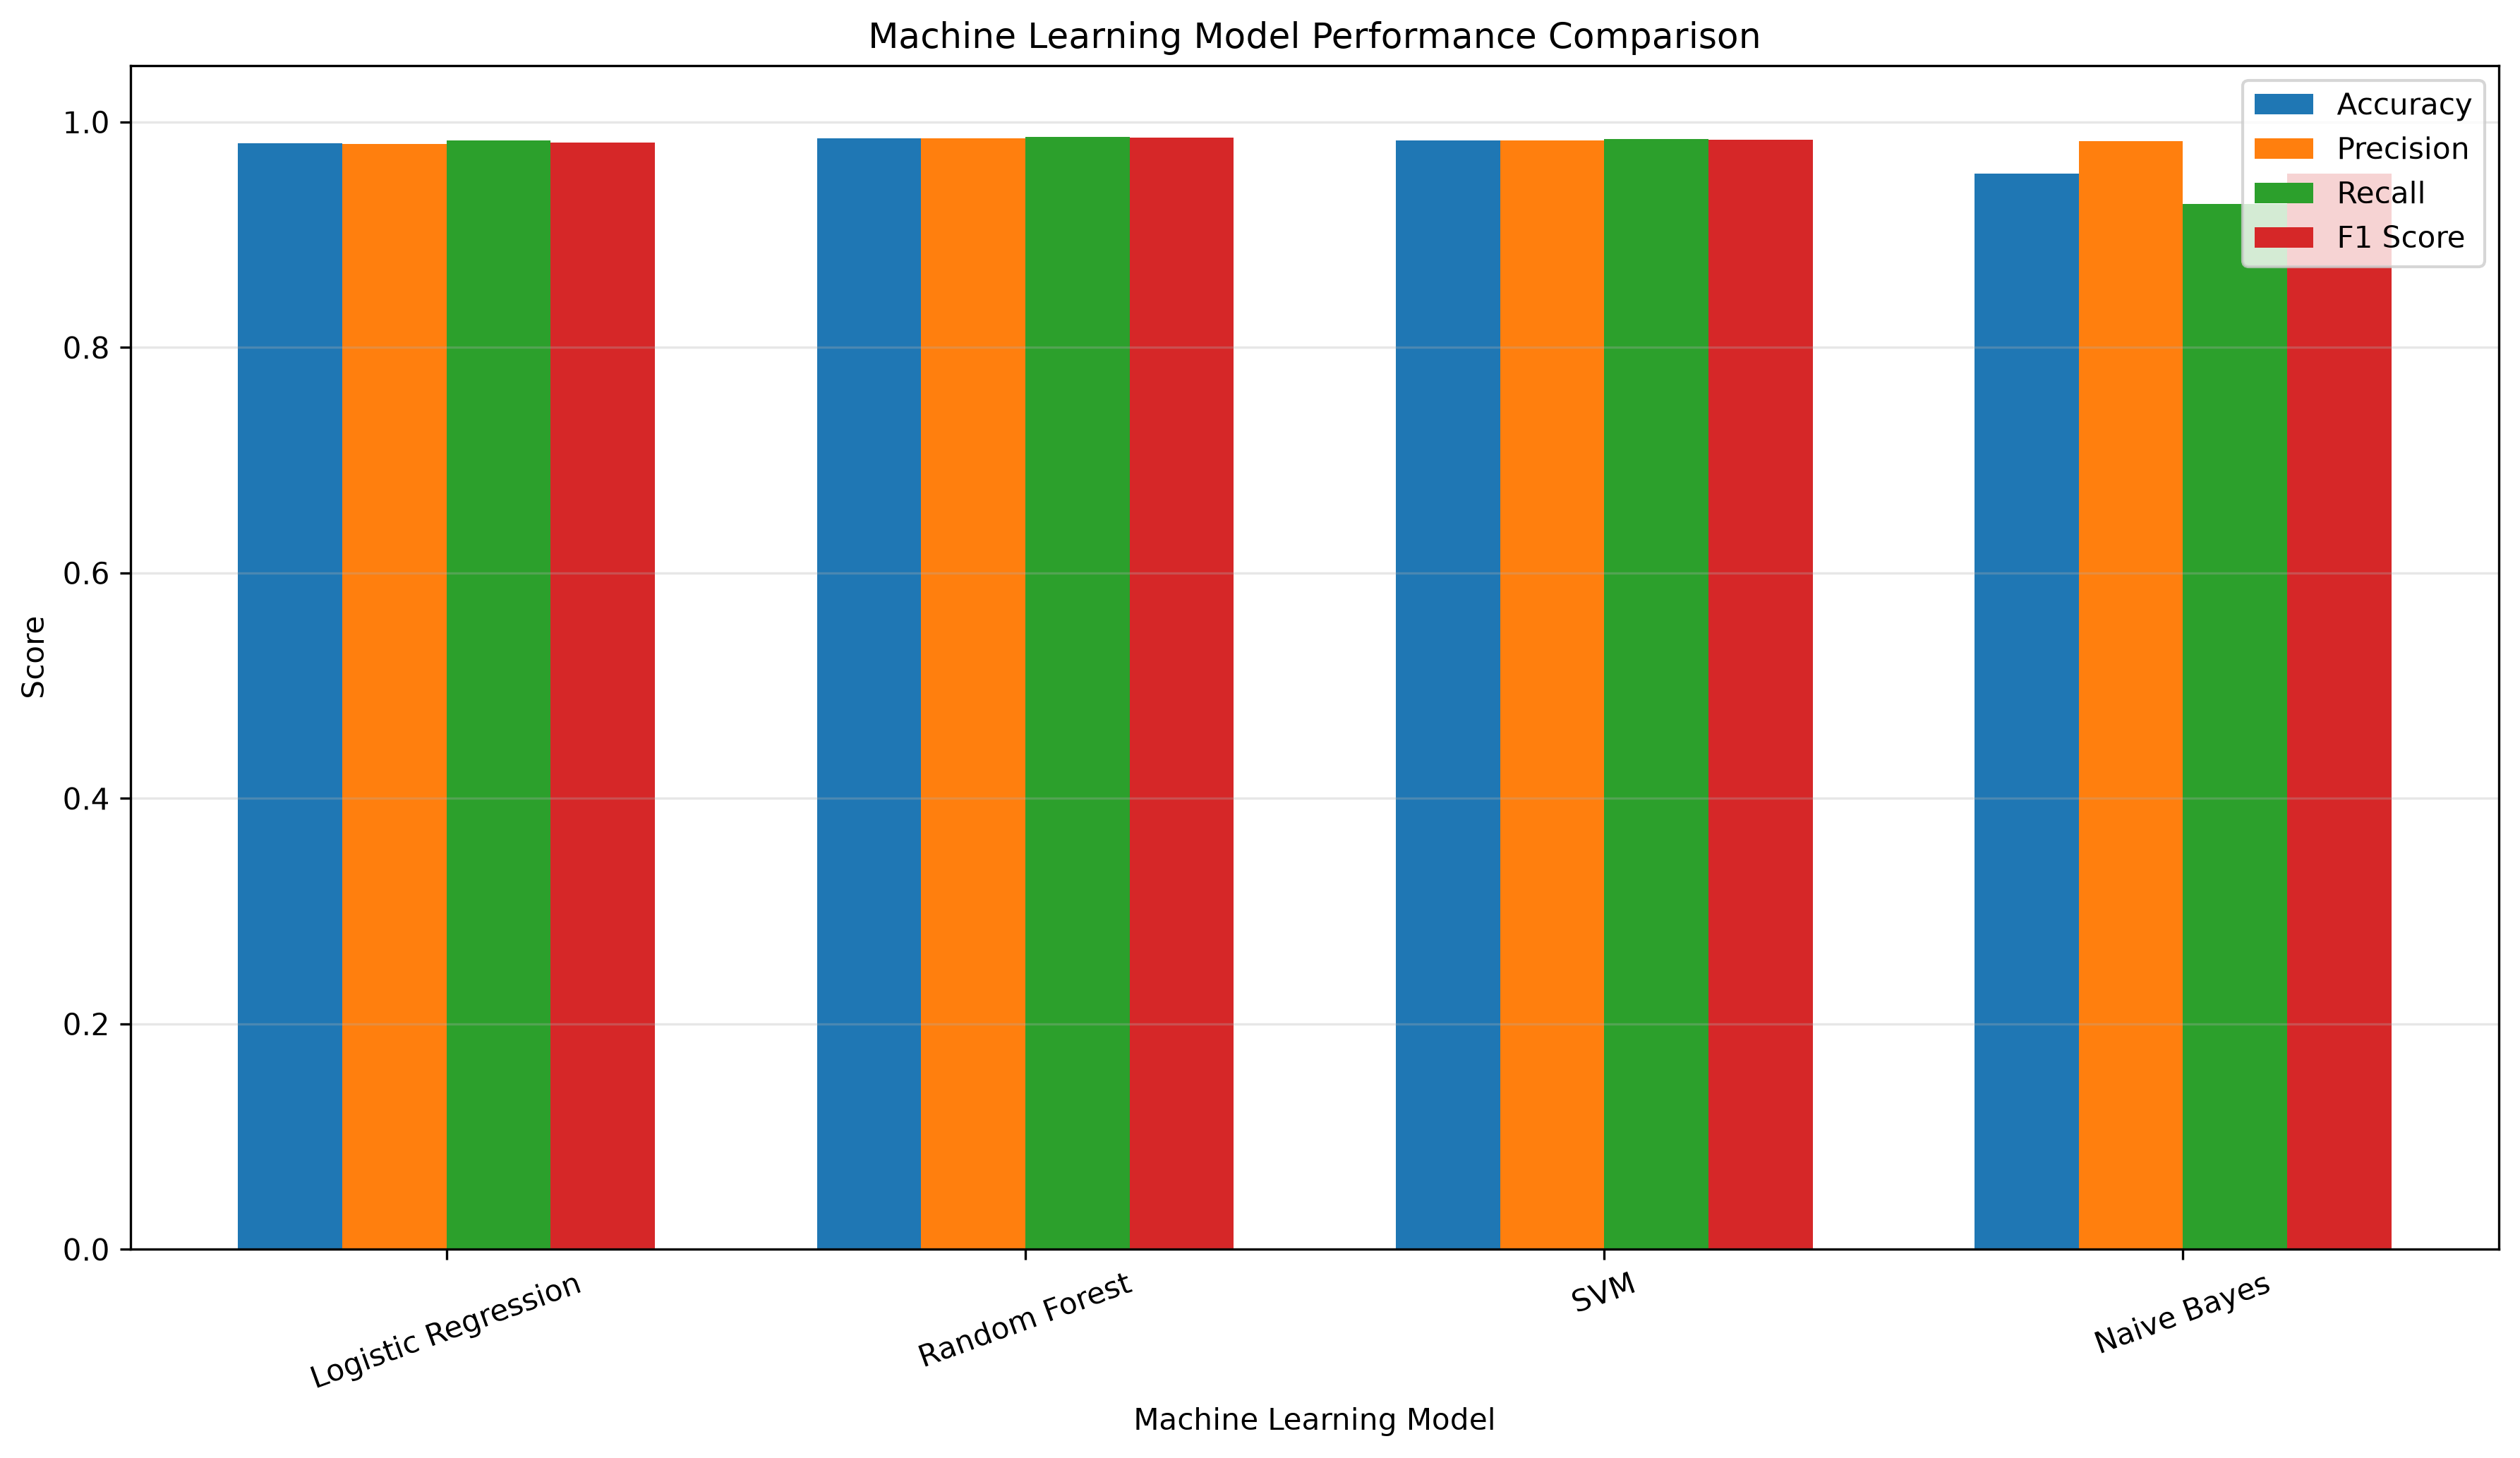

The table this chart was drawn from, first rows:
Model, Accuracy, Precision, Recall, F1, ROC_AUC
Logistic Regression, 0.9812, 0.9806, 0.9833, 0.982, 0.998
Random Forest, 0.9855, 0.9853, 0.9868, 0.9861, 0.9985
SVM, 0.9836, 0.9838, 0.9846, 0.9842, 0.9985
Naive Bayes, 0.954, 0.9831, 0.9275, 0.9545, 0.9943
